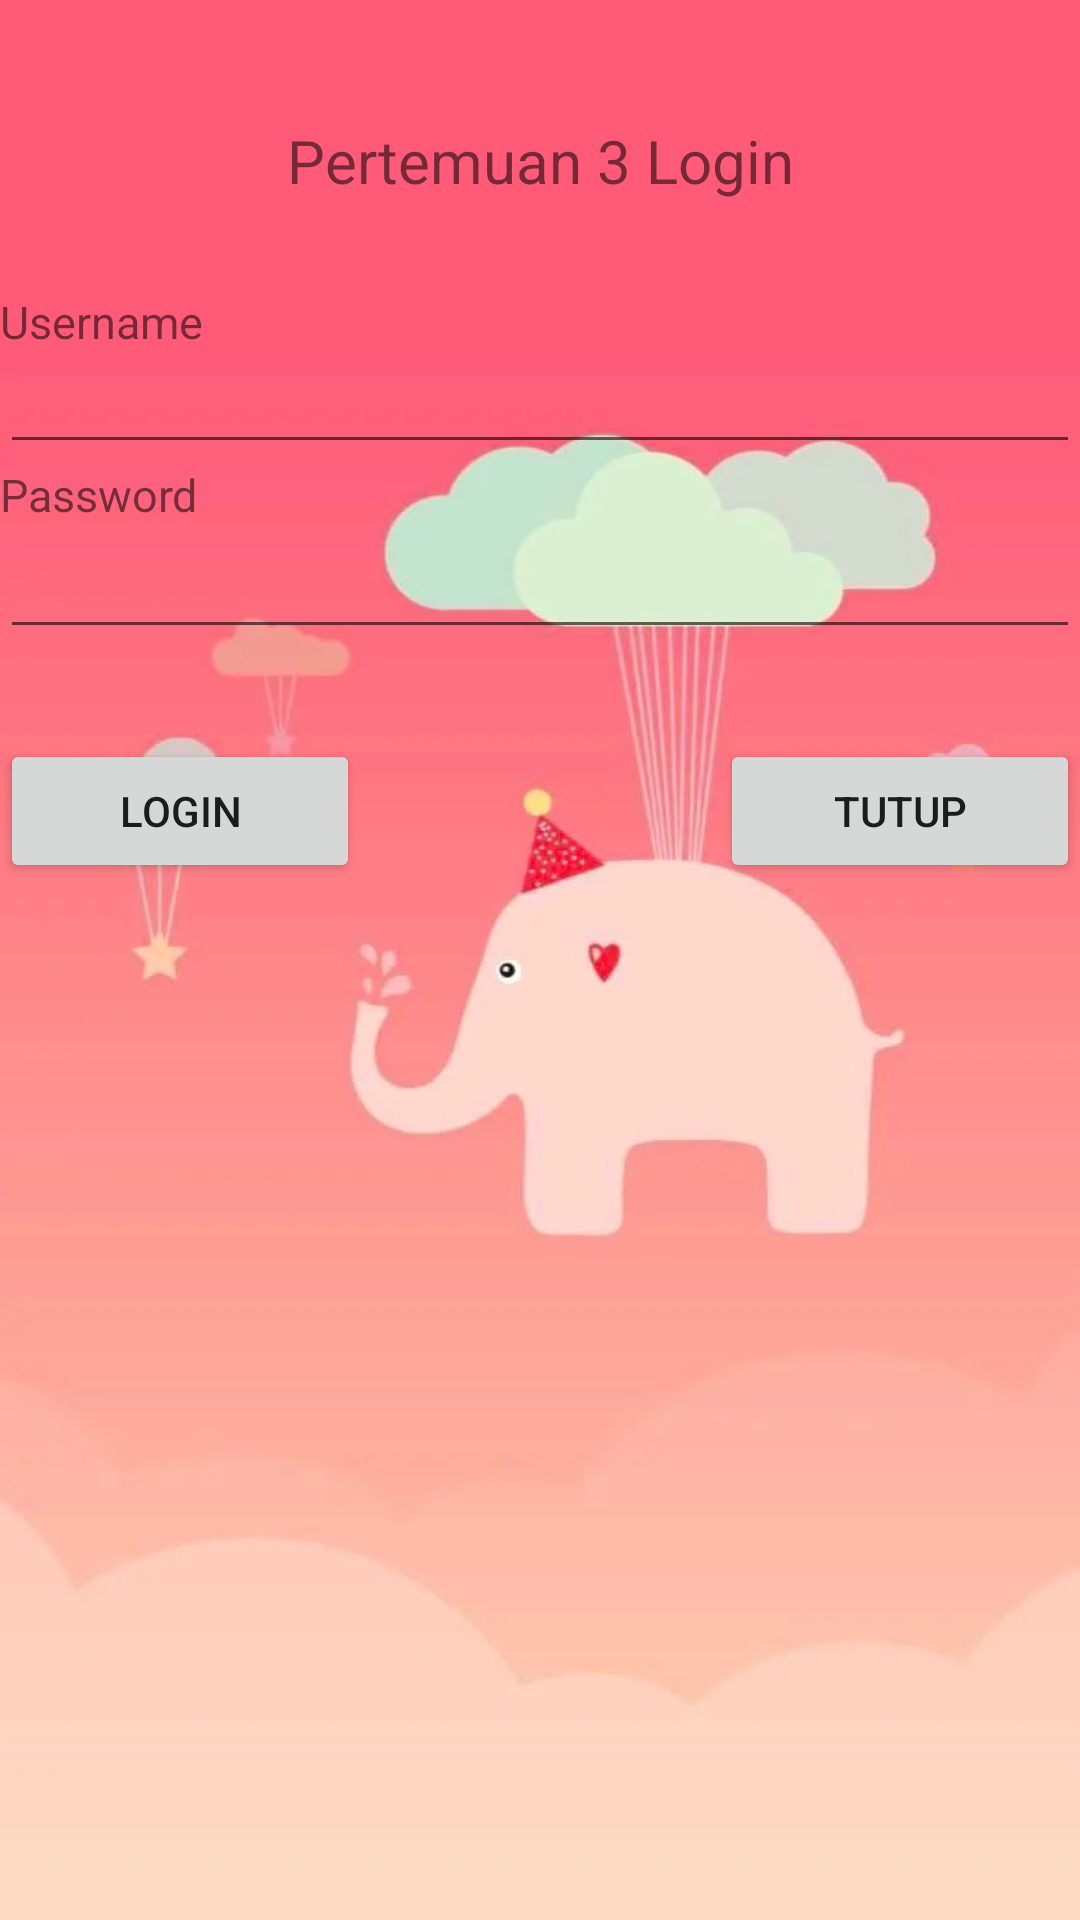

Reconstruct the res/layout file that produces this screen, plus the resources it refers to.
<!-- AndroidManifest.xml: application theme Theme.UTS_SheillinaRichieFebryanti -->
<!-- res/layout/activity_periii.xml -->
<?xml version="1.0" encoding="utf-8"?>
<RelativeLayout xmlns:android="http://schemas.android.com/apk/res/android"
    xmlns:tools="http://schemas.android.com/tools"
    android:layout_width="match_parent"
    android:layout_height="match_parent"
    android:background="@drawable/background"
    tools:context=".activity_periii">

    <LinearLayout
        android:layout_width="match_parent"
        android:layout_height="match_parent"
        android:orientation="vertical"
        android:layout_marginTop="40dp"
        tools:ignore="UselessLeaf,UselessParent">

        <TextView
            android:layout_width="match_parent"
            android:layout_height="wrap_content"
            android:text="Pertemuan 3 Login"
            android:textSize="20dp"
            android:gravity="center"
            tools:ignore="HardcodedText,SpUsage" />
        <TextView
            android:layout_width="match_parent"
            android:layout_height="wrap_content"
            android:layout_marginTop="30dp"
            android:text="Username"
            android:textSize="15dp"
            tools:ignore="HardcodedText,SpUsage" />

        <EditText
            android:id="@+id/username"
            android:layout_width="match_parent"
            android:layout_height="wrap_content"
            android:textSize="15dp"
            android:ems="10"
            android:inputType="textEmailAddress"
            tools:ignore="Autofill,LabelFor,SpUsage" />
        <TextView
            android:layout_width="match_parent"
            android:layout_height="wrap_content"
            android:text="Password"
            android:textSize="15dp"
            tools:ignore="HardcodedText,SpUsage" />

        <EditText
            android:id="@+id/password"
            android:layout_width="match_parent"
            android:layout_height="wrap_content"
            android:ems="10"
            android:inputType="textPassword"
            tools:ignore="Autofill,LabelFor" />

        <LinearLayout
            android:layout_width="match_parent"
            android:layout_height="match_parent"
            android:orientation="horizontal"
            android:layout_marginTop="30dp">

            <Button
                android:id="@+id/btn_login"
                android:layout_width="match_parent"
                android:layout_height="wrap_content"
                android:layout_weight="1"
                android:text="Login"
                tools:ignore="ButtonStyle,HardcodedText" />

            <Space
                android:layout_width="match_parent"
                android:layout_height="wrap_content"
                android:layout_weight="1"/>

            <Button
                android:id="@+id/btn_tutup"
                android:layout_width="match_parent"
                android:layout_height="wrap_content"
                android:layout_weight="1"
                android:text="Tutup"
                tools:ignore="ButtonStyle,HardcodedText" />
        </LinearLayout>


    </LinearLayout>
</RelativeLayout>
<!-- resources referenced by this layout -->
<resources>
  <!-- drawable background: jpg bitmap (drawable, 15976 bytes) -->
  <style name="Theme.UTS_SheillinaRichieFebryanti" parent="Theme.MaterialComponents.DayNight.DarkActionBar">
          
          <item name="colorPrimary">@color/purple_500</item>
          <item name="colorPrimaryVariant">@color/purple_700</item>
          <item name="colorOnPrimary">@color/white</item>
          
          <item name="colorSecondary">@color/teal_200</item>
          <item name="colorSecondaryVariant">@color/teal_700</item>
          <item name="colorOnSecondary">@color/black</item>
          
          <item name="android:statusBarColor" tools:targetApi="l">?attr/colorPrimaryVariant</item>
          
      </style>
  <!-- not gathered from this repository: default colours our renderer supplied (Android Studio template values) -->
  <color name="purple_500">#FF6200EE</color>
  <color name="purple_700">#FF3700B3</color>
  <color name="teal_200">#FF03DAC5</color>
  <color name="teal_700">#FF018786</color>
  <color name="black">#FF000000</color>
  <color name="white">#FFFFFFFF</color>
</resources>
